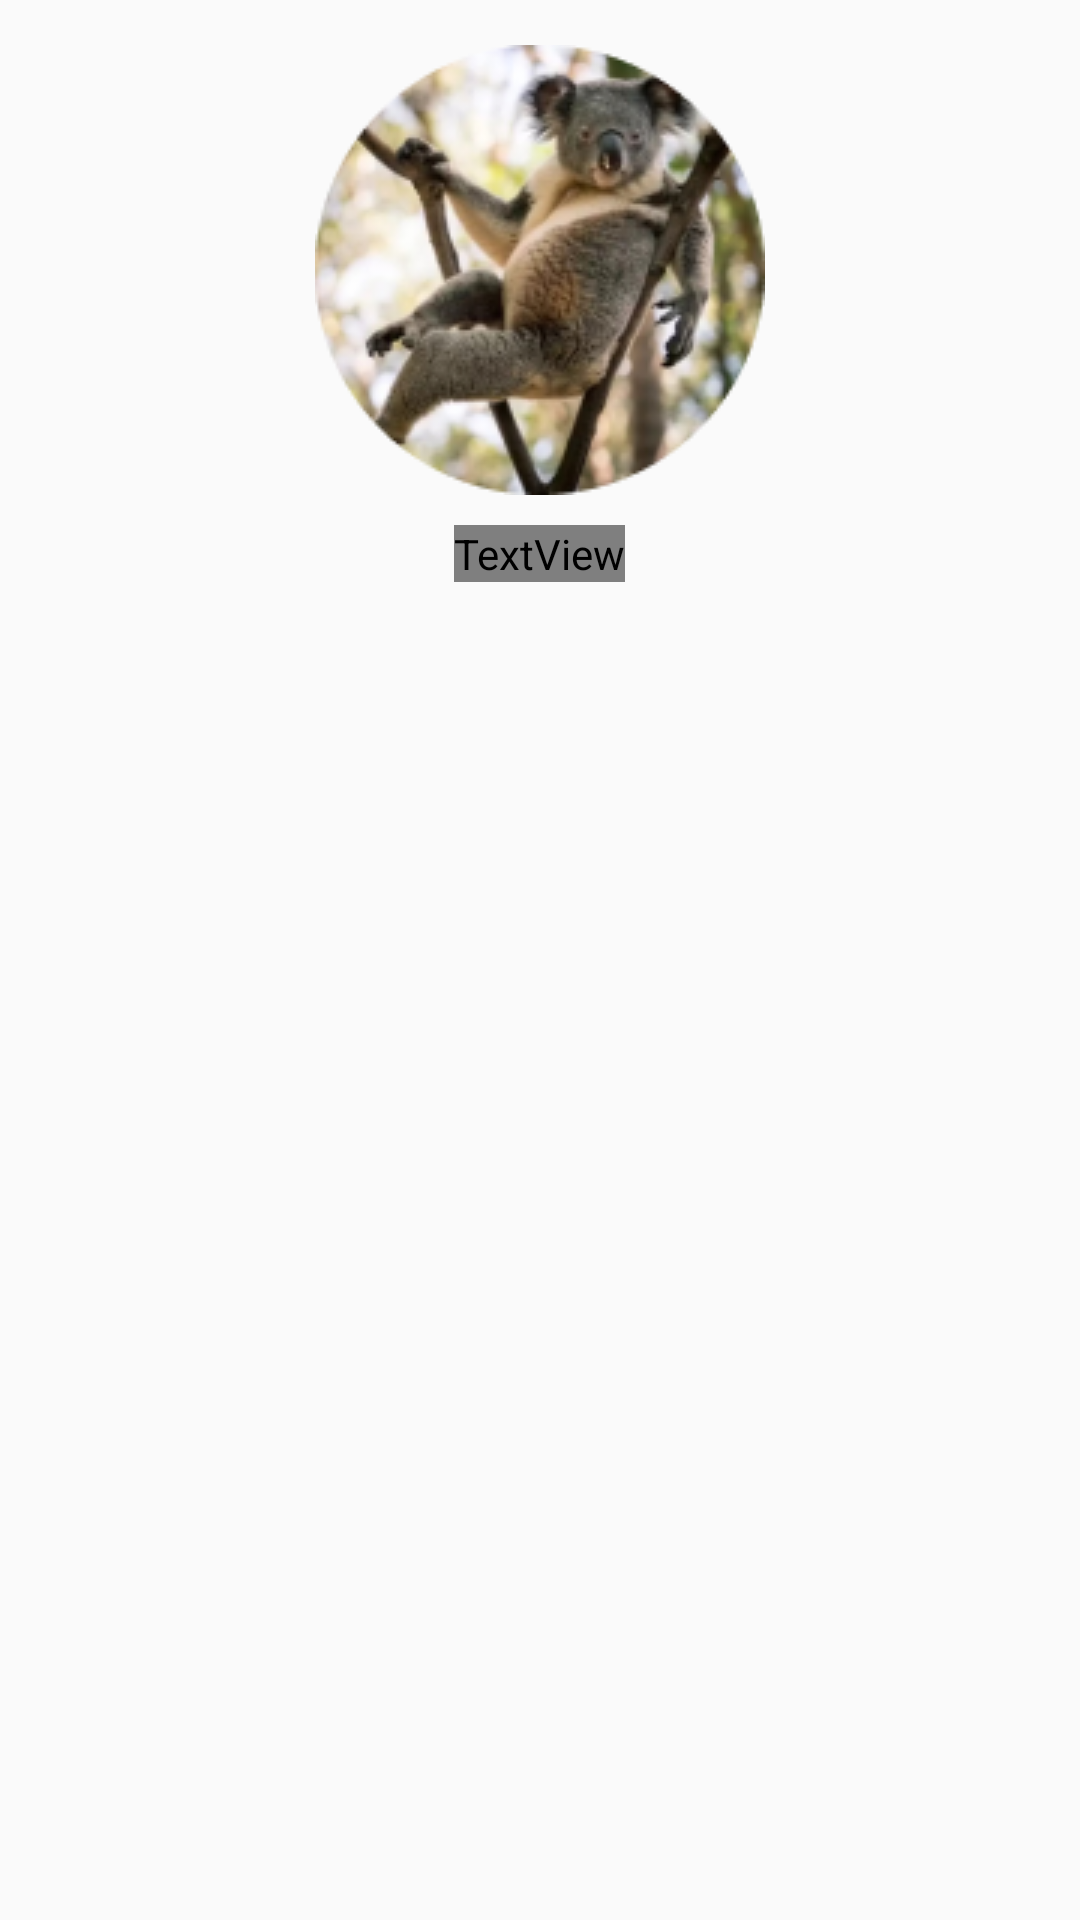

Produce the Android XML layout that renders to this screen, including the resource entries it uses.
<!-- AndroidManifest.xml: application theme Theme.Meditation -->
<!-- res/layout/fragment_page_profile.xml -->
<?xml version="1.0" encoding="utf-8"?>
<androidx.constraintlayout.widget.ConstraintLayout xmlns:android="http://schemas.android.com/apk/res/android"
    xmlns:app="http://schemas.android.com/apk/res-auto"
    xmlns:tools="http://schemas.android.com/tools"
    android:id="@+id/frameLayout2"
    android:layout_width="match_parent"
    android:layout_height="match_parent"
    tools:context=".PageFragmentProfile">

    <LinearLayout
        android:layout_width="match_parent"
        android:layout_height="match_parent"
        android:orientation="vertical"
        android:layout_marginTop="15dp">

    <ImageView
        android:id="@+id/avatar"
        android:layout_gravity="center"
        android:layout_width="wrap_content"
        android:layout_height="wrap_content"
        android:src="@drawable/avatar" />

    <TextView
        android:layout_width="wrap_content"
        android:layout_height="wrap_content"
        android:text="Эмиль"
        android:textSize="35dp"
        android:fontFamily="@font/alegreya"
        android:textStyle="bold"
        android:textColor="@color/white"
        android:layout_gravity="center"
        android:layout_marginVertical="10dp"/>

    <androidx.recyclerview.widget.RecyclerView
        android:id="@+id/gallery"
        android:layout_width="match_parent"
        android:layout_height="wrap_content"
        android:layout_marginStart="16dp"
        android:layout_marginEnd="16dp"
        app:layout_constraintTop_toBottomOf="@+id/avatar" />

    </LinearLayout>

</androidx.constraintlayout.widget.ConstraintLayout>
<!-- resources referenced by this layout -->
<resources>
  <color name="white">#FFFFFFFF</color>
  <!-- drawable avatar: png bitmap (drawable, 44025 bytes) -->
  <style name="Theme.Meditation" parent="Theme.AppCompat.DayNight.NoActionBar">
          action
          
          <item name="colorPrimary">@color/purple_500</item>
          <item name="colorPrimaryVariant">@color/dark</item>
          <item name="colorOnPrimary">@color/white</item>
          
          <item name="colorSecondary">@color/teal_200</item>
          <item name="colorSecondaryVariant">@color/teal_700</item>
          <item name="colorOnSecondary">@color/black</item>
          
          <item name="android:windowActionBar">false</item>
          <item name="android:statusBarColor">?attr/colorPrimaryVariant</item>
          
          <item name="cornerFamily">rounded</item>
          <item name="cornerSize">20dp</item>
  
          <item name="android:windowAnimationStyle">@null</item>
          <item name="android:actionMenuTextColor">@color/white</item>
          <item name="android:windowLayoutInDisplayCutoutMode">shortEdges</item>
  
      </style>
  <color name="purple_500">#FF6200EE</color>
  <color name="dark">#253334</color>
  <color name="teal_200">#FF03DAC5</color>
  <color name="teal_700">#FF018786</color>
  <color name="black">#FF000000</color>
</resources>
